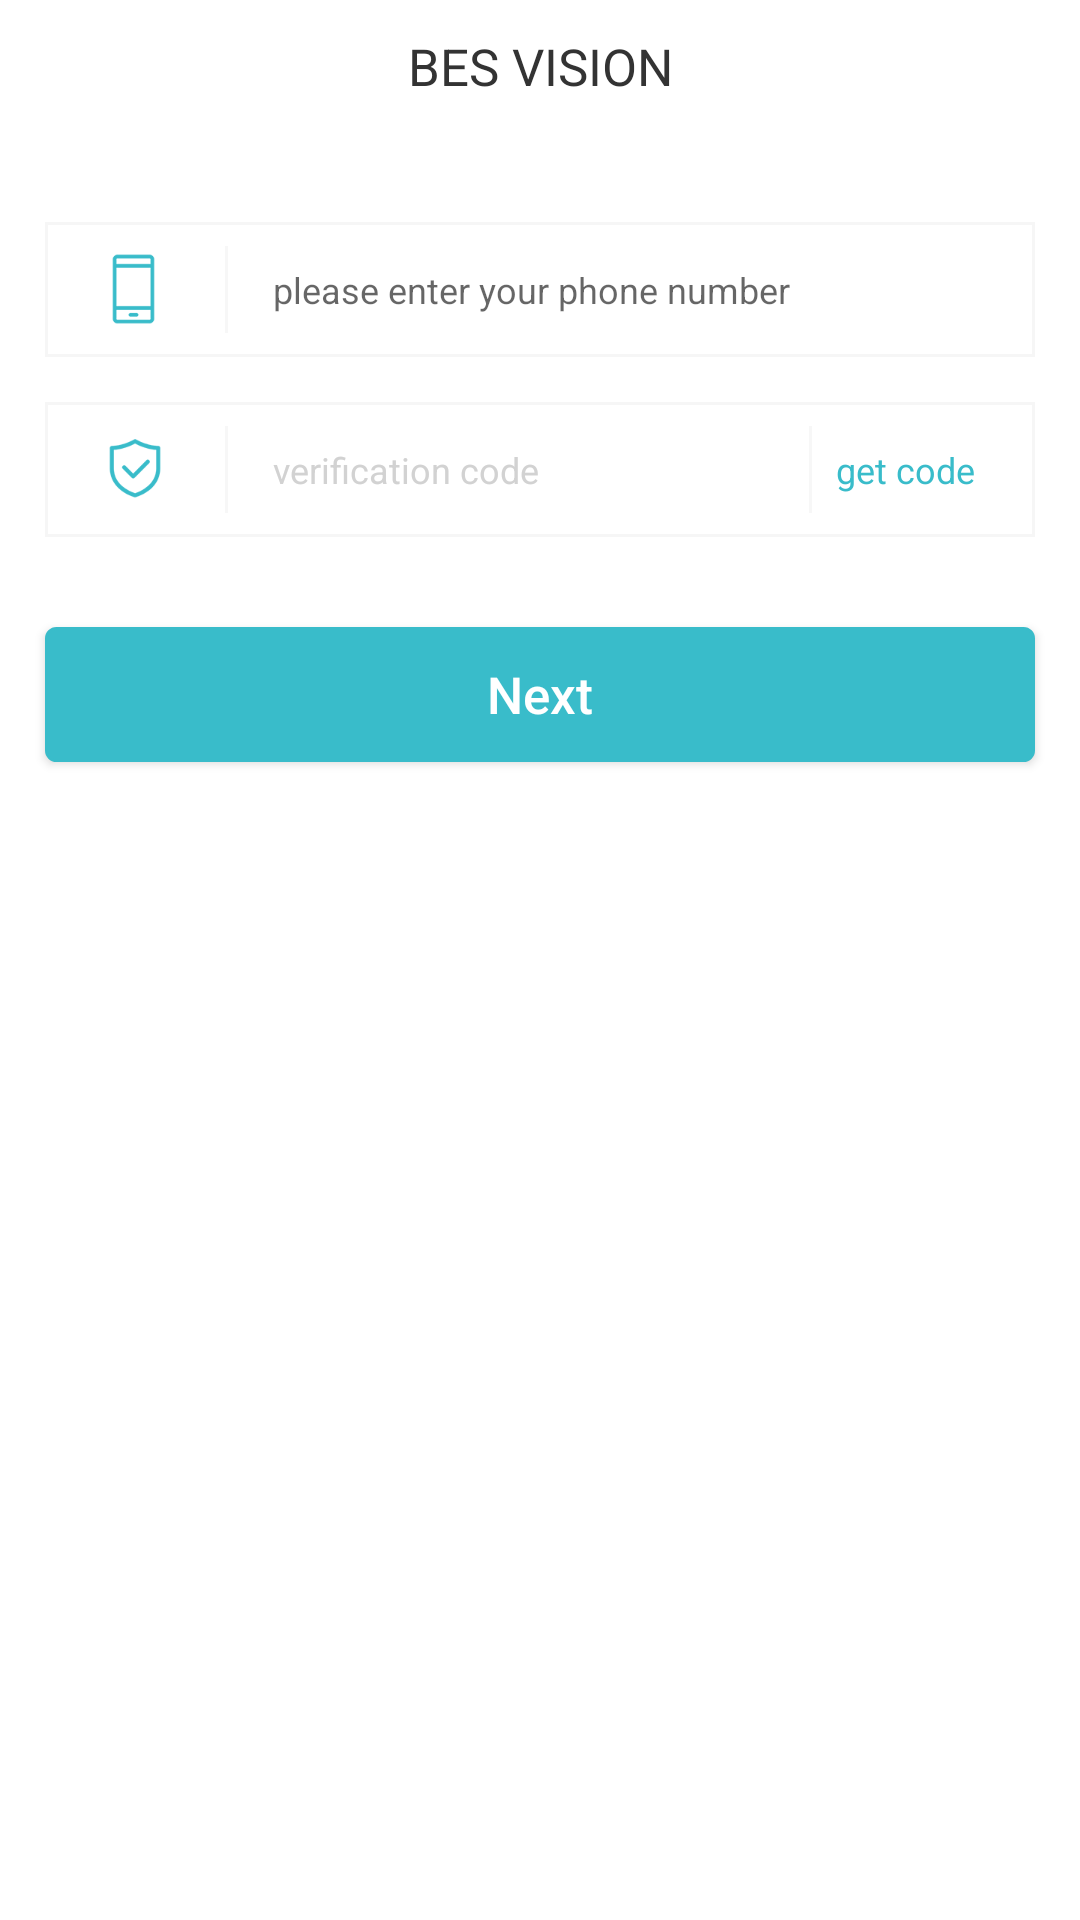

The Android layout XML behind this screen, and the referenced resources:
<!-- AndroidManifest.xml: application theme AppTheme -->
<!-- res/layout/activity_find_password.xml -->
<?xml version="1.0" encoding="utf-8"?>
<LinearLayout xmlns:android="http://schemas.android.com/apk/res/android"
    android:layout_width="match_parent"
    android:layout_height="match_parent"
    android:background="@color/white_background"
    android:orientation="vertical">

    <include
        android:id="@+id/title_bar"
        layout="@layout/title_bar" />

    <LinearLayout
        android:layout_width="match_parent"
        android:layout_height="45dp"
        android:layout_marginBottom="15dp"
        android:layout_marginLeft="15dp"
        android:layout_marginRight="15dp"
        android:layout_marginTop="30dp"
        android:background="@drawable/gray_rectangular_shape"
        android:orientation="horizontal">

        <ImageView
            android:layout_width="wrap_content"
            android:layout_height="wrap_content"
            android:layout_gravity="center_vertical"
            android:layout_marginLeft="10dp"
            android:layout_marginRight="10dp"
            android:background="@mipmap/smartphone" />

        <View
            android:layout_width="1dp"
            android:layout_height="match_parent"
            android:layout_marginBottom="8dp"
            android:layout_marginTop="8dp"
            android:background="@color/gray_background_F7F7F7" />

        <EditText
            android:id="@+id/phone_edit"
            android:layout_width="match_parent"
            android:layout_height="match_parent"
            android:layout_marginLeft="15dp"
            android:background="@null"
            android:gravity="center_vertical"
            android:hint="@string/please_enter_your_phone_number"
            android:paddingLeft="0dp"
            android:paddingRight="20dp"
            android:phoneNumber="true"
            android:singleLine="true"
            android:textColor="@color/black_textcolor_606266"
            android:textSize="@dimen/textsize_12" />
    </LinearLayout>

    <RelativeLayout
        android:layout_width="match_parent"
        android:layout_height="45dp"
        android:layout_marginLeft="15dp"
        android:layout_marginRight="15dp"
        android:background="@drawable/gray_rectangular_shape"
        android:orientation="horizontal">



        <ImageView
            android:id="@+id/code_icon"
            android:layout_width="wrap_content"
            android:layout_height="wrap_content"
            android:layout_centerVertical="true"
            android:layout_gravity="center_vertical"
            android:layout_marginLeft="10dp"
            android:layout_marginRight="10dp"
            android:background="@mipmap/barcode" />

        <View
            android:id="@+id/view"
            android:layout_width="1dp"
            android:layout_height="match_parent"
            android:layout_marginBottom="8dp"
            android:layout_marginTop="8dp"
            android:layout_toRightOf="@+id/code_icon"
            android:background="@color/gray_background_F7F7F7" />

        <TextView
            android:id="@+id/get_code_text"
            android:layout_width="wrap_content"
            android:layout_height="match_parent"
            android:layout_alignParentRight="true"
            android:layout_marginRight="20dp"
            android:gravity="center"
            android:text="@string/get_code"
            android:textSize="@dimen/textsize_12"
            android:textColor="@color/blue_textcolor_39bcca" />

        <View
            android:id="@+id/view2"
            android:layout_width="1dp"
            android:layout_height="match_parent"
            android:layout_marginBottom="8dp"
            android:layout_marginLeft="8dp"
            android:layout_marginRight="8dp"
            android:layout_marginTop="8dp"
            android:layout_toLeftOf="@+id/get_code_text"
            android:background="@color/gray_background_F7F7F7"
            android:textColorHint="@color/gray_textcolor_D2D2D2" />

        <EditText
            android:id="@+id/code_edit"
            android:layout_width="match_parent"
            android:layout_height="match_parent"
            android:layout_marginLeft="15dp"
            android:layout_marginRight="0dp"
            android:layout_toLeftOf="@+id/view2"
            android:layout_toRightOf="@+id/view"
            android:background="@null"
            android:gravity="center_vertical"
            android:hint="@string/please_enter_the_verification_code"
            android:phoneNumber="true"
            android:singleLine="true"
            android:textColor="@color/black_textcolor_606266"
            android:textColorHint="@color/gray_textcolor_D2D2D2"
            android:textSize="@dimen/textsize_12" />
    </RelativeLayout>

    <Button
        android:id="@+id/next_btn"
        android:layout_width="match_parent"
        android:layout_height="45dp"
        android:layout_marginLeft="15dp"
        android:layout_marginRight="15dp"
        android:layout_marginTop="30dp"
        android:background="@drawable/login_btn_radius"
        android:text="@string/next"
        android:textColor="@color/white_textcolor"
        android:textSize="@dimen/textsize_17"
        android:textStyle="normal" />

</LinearLayout>
<!-- res/layout/title_bar.xml (included above) -->
<LinearLayout xmlns:android="http://schemas.android.com/apk/res/android"
    android:id="@+id/layout_top"
    android:layout_width="fill_parent"
    android:layout_height="@dimen/item_height_44"
    android:orientation="vertical">

    <FrameLayout
        android:id="@+id/fl_content"
        android:layout_width="fill_parent"
        android:layout_height="@dimen/item_height_44"
        android:background="?attr/titleBgColor">

        <RelativeLayout
            android:layout_width="match_parent"
            android:layout_height="match_parent">

            <ImageView
                android:id="@+id/title_bar_left_menu"
                android:layout_width="wrap_content"
                android:layout_height="wrap_content"
                android:layout_alignParentLeft="true"
                android:layout_centerVertical="true"
                android:layout_marginLeft="@dimen/margin_left_5"
                android:background="@mipmap/left_arrow"
                android:onClick="onFinish"
                android:scaleType="center"
                android:visibility="invisible" />

            <ImageView
                android:id="@+id/title_bar_right_menu"
                android:layout_width="@dimen/item_height_44"
                android:layout_height="@dimen/item_height_44"
                android:layout_alignParentRight="true"
                android:layout_centerVertical="true"
                android:layout_marginRight="@dimen/margin_right_5"
                android:gravity="center"
                android:scaleType="center"
                android:src="@mipmap/copy"
                android:visibility="invisible" />

            <Button
                android:layout_width="22dp"
                android:layout_height="22dp"
                android:layout_alignParentRight="true"
                android:layout_centerVertical="true"
                android:layout_marginRight="10dp"
                android:background="@mipmap/common_title_bar_more"
                android:gravity="center"
                android:visibility="invisible" />

            <ImageView
                android:id="@+id/refresh_btn"
                android:layout_width="wrap_content"
                android:layout_height="wrap_content"
                android:layout_alignParentRight="true"
                android:layout_centerVertical="true"
                android:layout_marginRight="50dp"
                android:background="@mipmap/refresh_bar"
                android:scaleType="center"
                android:visibility="invisible" />

            <TextView
                android:id="@+id/function_text"
                style="@style/functionText"
                android:layout_width="wrap_content"
                android:layout_height="wrap_content"
                android:layout_alignParentRight="true"
                android:layout_centerVertical="true"
                android:layout_marginRight="10dp"
                android:textAllCaps="false"
                android:textColor="@color/black_textcolor_666666"
                android:textSize="@dimen/textsize_15"
                android:visibility="invisible" />
        </RelativeLayout>

        <LinearLayout
            android:id="@+id/ll_title_content"
            android:layout_width="wrap_content"
            android:layout_height="wrap_content"
            android:layout_gravity="center">

            <TextView
                android:id="@+id/tv_title"
                android:layout_width="wrap_content"
                android:layout_height="match_parent"
                android:focusable="true"
                android:focusableInTouchMode="true"
                android:gravity="center"
                android:paddingLeft="10dp"
                android:paddingRight="10dp"
                android:singleLine="true"
                android:text="@string/app_name"
                android:textColor="?attr/titleTextColor"
                android:textSize="@dimen/textsize_17" />
        </LinearLayout>
    </FrameLayout>

    <View
        android:id="@+id/view_divide"
        android:layout_width="match_parent"
        android:layout_height="1dp"
        android:background="@color/gray_background_F6F6F6" />
</LinearLayout>
<!-- resources referenced by this layout -->
<resources>
  <color name="black_textcolor_606266">#606266</color>
  <color name="black_textcolor_666666">#666666</color>
  <color name="blue_textcolor_39bcca">#39BCCA</color>
  <color name="gray_background_F6F6F6">#F6F6F6</color>
  <color name="gray_background_F7F7F7">#F7F7F7</color>
  <color name="gray_textcolor_D2D2D2">#D2D2D2</color>
  <color name="white_background">#FFFFFF</color>
  <color name="white_textcolor">#FFFFFF</color>
  <dimen name="item_height_44">44dp</dimen>
  <dimen name="margin_left_5">5dp</dimen>
  <dimen name="margin_right_5">5dp</dimen>
  <dimen name="textsize_12">12sp</dimen>
  <dimen name="textsize_15">15sp</dimen>
  <dimen name="textsize_17">17sp</dimen>
  <!-- drawable gray_rectangular_shape (drawable) -->
  <shape xmlns:android="http://schemas.android.com/apk/res/android">
  
      
      <solid android:color="@color/white_background" />
  
      <stroke
          android:width="1dp"
          android:color="@color/gray_background_F6F6F6" />
  </shape>
  <!-- drawable login_btn_radius (drawable) -->
  <?xml version="1.0" encoding="utf-8"?>
  <shape xmlns:android="http://schemas.android.com/apk/res/android">
  
      
      <solid android:color="@color/blue_background" />
  
      
      <corners
          android:bottomLeftRadius="10px"
          android:bottomRightRadius="10px"
          android:topLeftRadius="10px"
          android:topRightRadius="10px" />
      <stroke
          android:width="1dp"
          android:color="@color/blue_background" />
  </shape>
  <!-- mipmap barcode: png bitmap (mipmap-xxhdpi, 3352 bytes) -->
  <!-- mipmap common_title_bar_more: png bitmap (mipmap-hdpi, 320 bytes) -->
  <!-- mipmap copy: png bitmap (mipmap-xxhdpi, 2354 bytes) -->
  <!-- mipmap left_arrow: png bitmap (mipmap-hdpi, 204 bytes) -->
  <!-- mipmap refresh_bar: png bitmap (mipmap-xxhdpi, 3474 bytes) -->
  <!-- mipmap smartphone: png bitmap (mipmap-xxhdpi, 1369 bytes) -->
  <string name="app_name">BES VISION</string>
  <string name="get_code">get code</string>
  <string name="next">Next</string>
  <string name="please_enter_the_verification_code">verification code</string>
  <string name="please_enter_your_phone_number">please enter your phone number</string>
  <style name="functionText">
          <item name="android:textColor">@color/white_background</item>
          <item name="android:textSize">16sp</item>
      </style>
  <style name="AppTheme" parent="Theme.AppCompat.Light.NoActionBar">
          
          <item name="android:windowBackground">@mipmap/splash</item>
          <item name="colorPrimary">@color/white_background</item>
          <item name="colorPrimaryDark">@color/white_background</item>
          <item name="colorAccent">@color/white_background</item>
          <item name="android:textAllCaps">false</item>
  
          <item name="titleBgColor">@color/white_background</item> 
          <item name="titleTextColor">@color/black_textcolor_333333</item>
          <item name="bgColor">@color/gray_background_F7F7F7</item>
          <item name="home_left_menu">@mipmap/home_left_black_menu</item>
  
  
  
      </style>
  <color name="blue_background">#39BCCA</color>
  <color name="black_textcolor_333333">#333333</color>
</resources>
